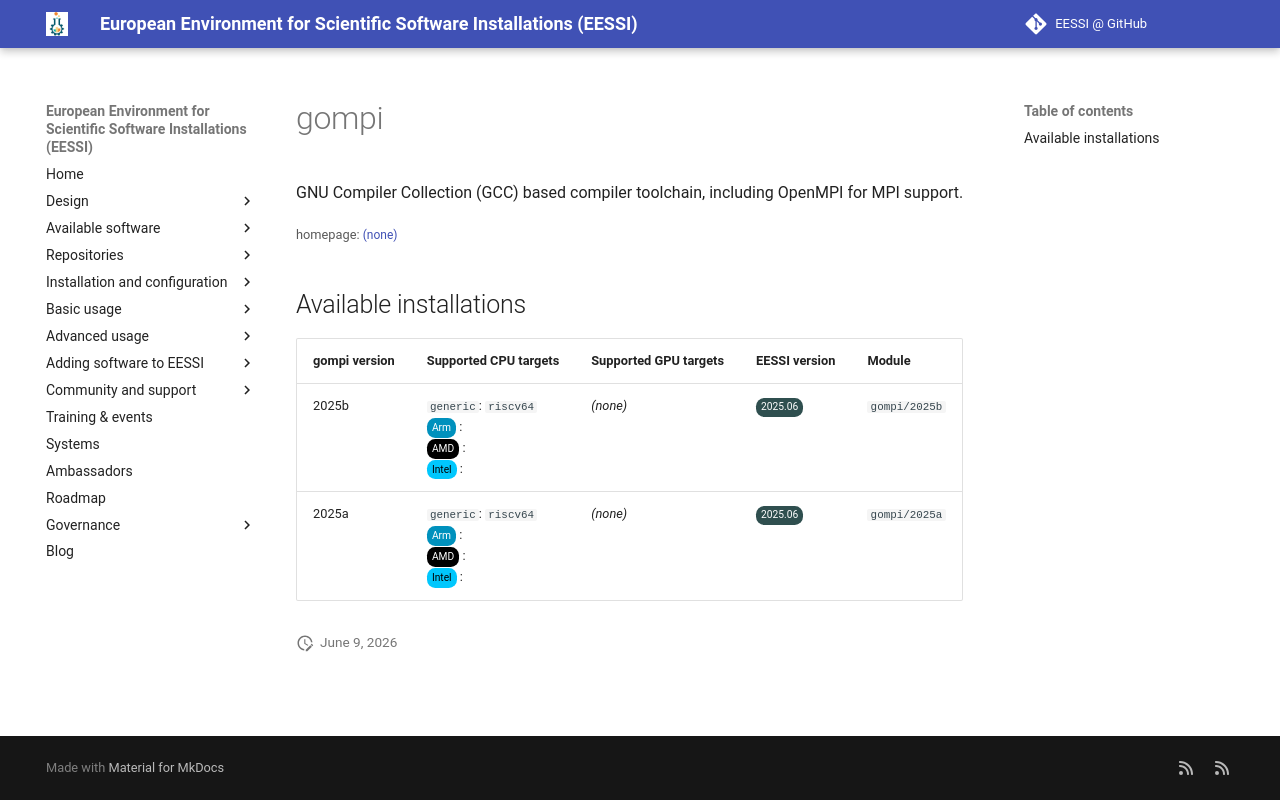

repository: EESSI/docs · page: available_software_riscv/detail/gompi/index.html · generator: mkdocs

---
json_ld:
  '@context': https://schema.org
  '@type': SoftwareApplication
  applicationCategory: DeveloperApplication
  description: "GNU Compiler Collection (GCC) based compiler toolchain,\n including\
    \ OpenMPI for MPI support."
  license: Not confirmed
  name: gompi
  offers:
    '@type': Offer
    price: 0
  operatingSystem: LINUX
  review:
    '@type': Review
    author:
      '@type': Organization
      name: EESSI
    reviewBody: Application has been successfully made available on all architectures
      supported by EESSI
    reviewRating:
      '@type': Rating
      ratingValue: 5
  softwareRequirements: See https://www.eessi.io/docs/ for how to make EESSI available
    on your system
  softwareVersion: '[''2025b'', ''2025a'']'
  url: (none)
---
# gompi


GNU Compiler Collection (GCC) based compiler toolchain,
 including OpenMPI for MPI support.

<small>homepage: </small><span class="software-link">[(none)]((none))</span>

## Available installations


|gompi version|Supported CPU targets|Supported GPU targets|EESSI version|Module|
| --- | --- | --- | --- | --- |
|2025b|`generic`: `riscv64`<br/><span class="software-cpu-arm">Arm</span>: <br/><span class="software-cpu-amd">AMD</span>: <br/><span class="software-cpu-intel">Intel</span>: <br/>|*(none)*|<span class="software-eessi-version-202506">2025.06</span>|`gompi/2025b`|
|2025a|`generic`: `riscv64`<br/><span class="software-cpu-arm">Arm</span>: <br/><span class="software-cpu-amd">AMD</span>: <br/><span class="software-cpu-intel">Intel</span>: <br/>|*(none)*|<span class="software-eessi-version-202506">2025.06</span>|`gompi/2025a`|
